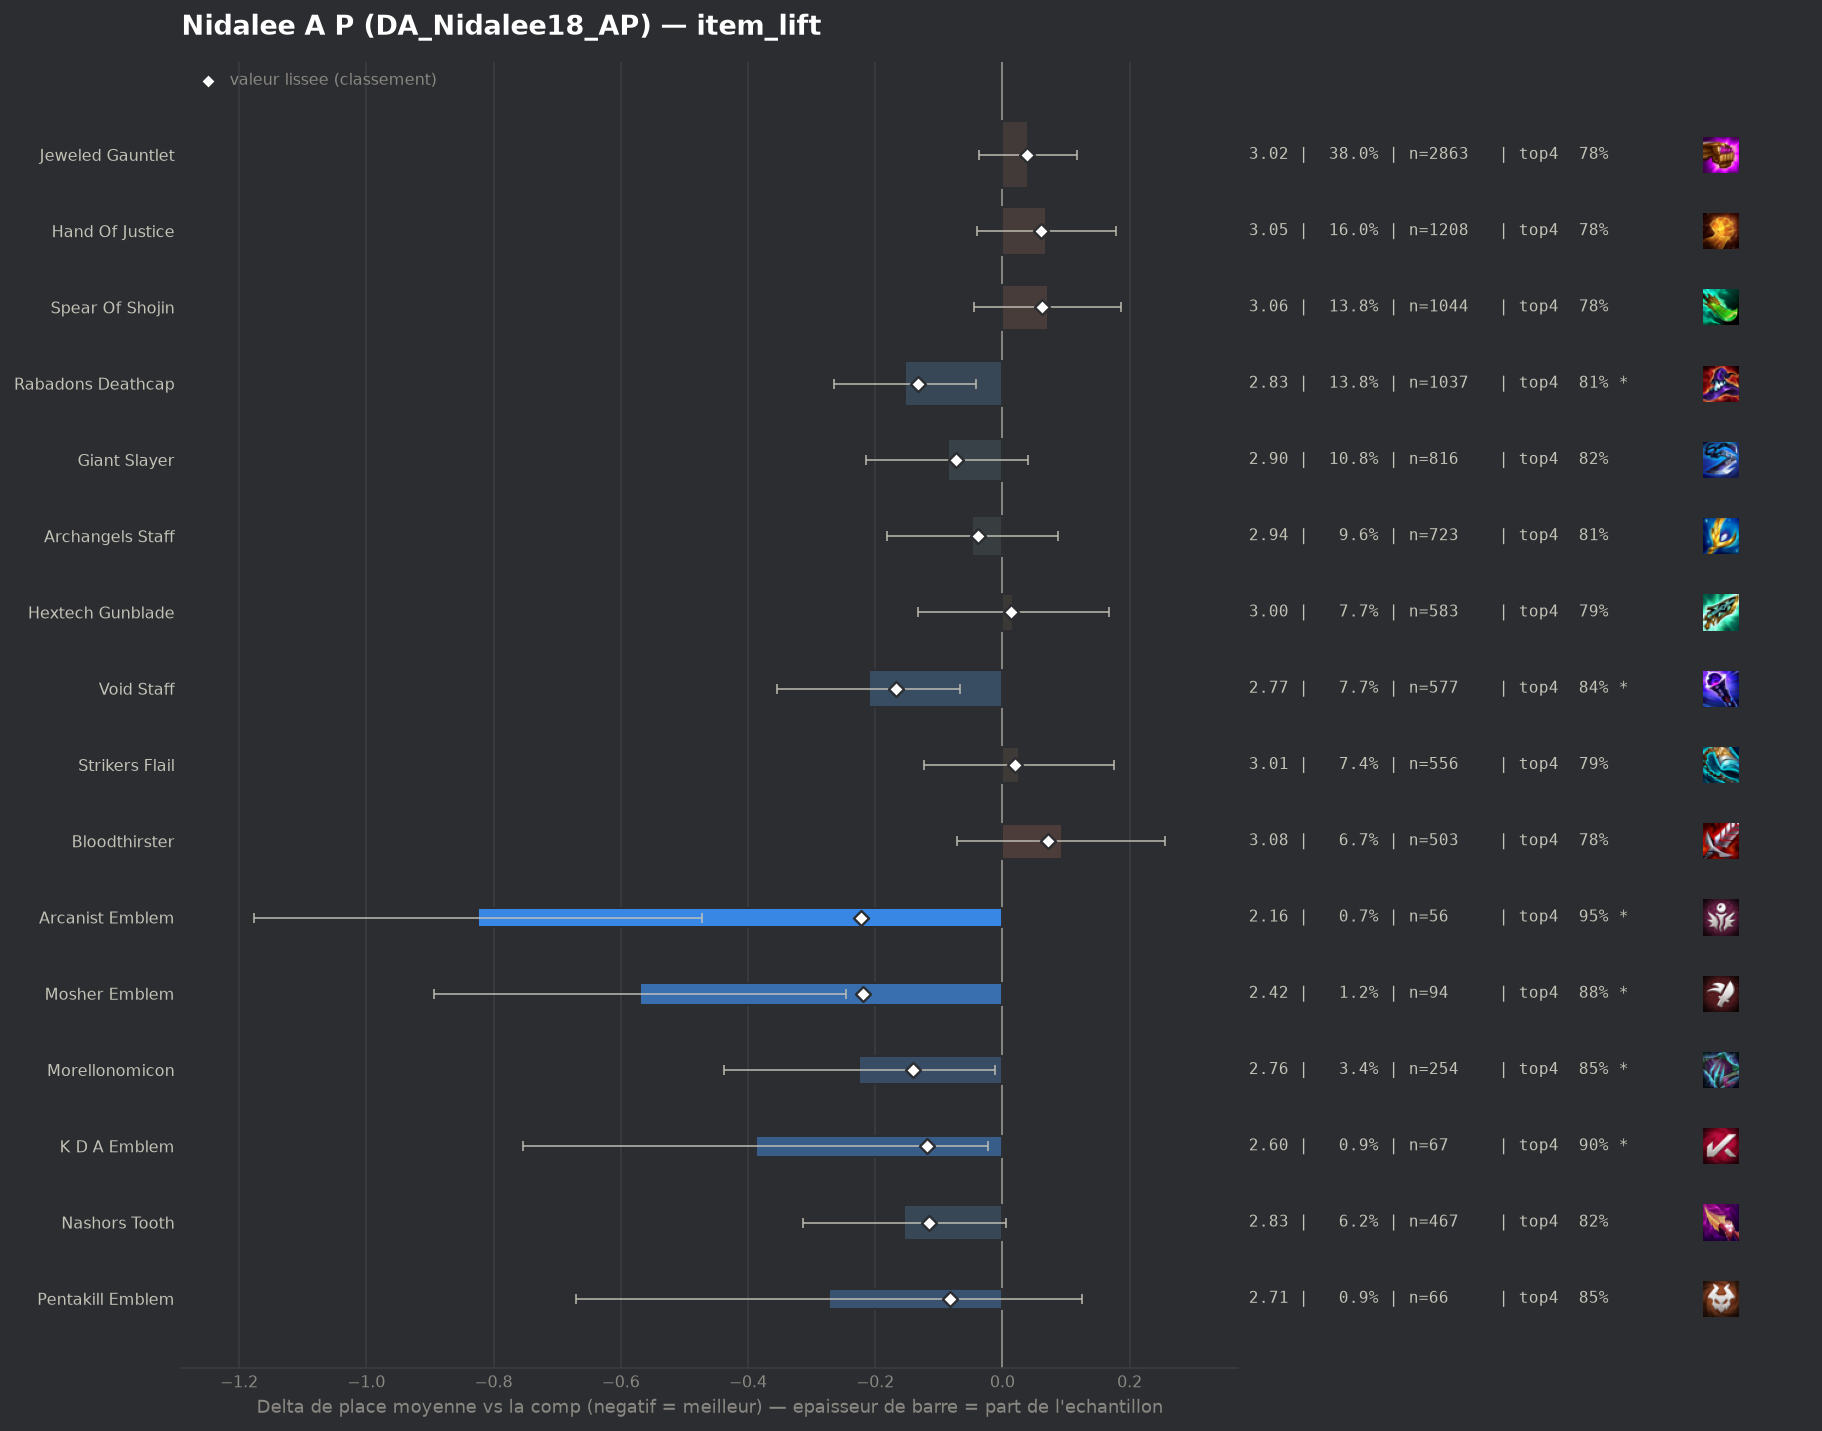

Source data for this figure (header and first rows):
group, label, n, share, avg_place, shrunk_avg, score, d_avg, d_avg_pess, impact, d_top4, win, top2, top4, sd, z, p, significant
pepite, Arcanist Emblem, 56, 0.007429, 2.161, 2.762, -0.223, -0.824, -0.472, 0.0017, 0.1559, 0.4286, 0.625, 0.9464, 1.333, -4.59, 0.0, True
pepite, Mosher Emblem, 94, 0.01247, 2.415, 2.766, -0.219, -0.57, -0.246, 0.0027, 0.0925, 0.3617, 0.6596, 0.883, 1.587, -3.45, 0.00055, True
populaire, Void Staff, 577, 0.07655, 2.775, 2.818, -0.167, -0.21, -0.066, 0.0127, 0.0483, 0.2634, 0.5321, 0.8388, 1.689, -2.86, 0.0042, True
pepite, Morellonomicon, 254, 0.0337, 2.76, 2.844, -0.141, -0.225, -0.012, 0.0048, 0.0559, 0.2717, 0.5197, 0.8465, 1.7, -2.07, 0.03857, True
populaire, Rabadons Deathcap, 1037, 0.1376, 2.832, 2.852, -0.133, -0.153, -0.041, 0.0183, 0.0205, 0.2575, 0.5323, 0.811, 1.697, -2.69, 0.00713, True
pepite, K D A Emblem, 67, 0.008888, 2.597, 2.865, -0.119, -0.388, -0.022, 0.0011, 0.105, 0.2388, 0.6119, 0.8955, 1.517, -2.08, 0.03758, True
pepite, Nashors Tooth, 467, 0.06195, 2.831, 2.868, -0.116, -0.154, 0.0, 0.0072, 0.0317, 0.2548, 0.5161, 0.8223, 1.694, -1.9, 0.05777, False
pepite, Pentakill Emblem, 66, 0.008756, 2.712, 2.902, -0.083, -0.273, 0.0, 0.0007, 0.058, 0.303, 0.5303, 0.8485, 1.64, -1.34, 0.1792, False
populaire, Giant Slayer, 816, 0.1083, 2.898, 2.912, -0.073, -0.086, 0.0, 0.0079, 0.0256, 0.2537, 0.5037, 0.8162, 1.755, -1.33, 0.1829, False
, Oceansong Emblem, 87, 0.01154, 2.805, 2.919, -0.066, -0.18, 0.0, 0.0008, 0.06, 0.1839, 0.4828, 0.8506, 1.38, -1.21, 0.228, False
populaire, Archangels Staff, 723, 0.09591, 2.938, 2.946, -0.039, -0.047, 0.0, 0.0037, 0.0172, 0.2503, 0.4855, 0.8077, 1.759, -0.68, 0.4938, False
, Blue Buff, 339, 0.04497, 2.947, 2.959, -0.026, -0.038, 0.0, 0.0012, -0.0088, 0.2861, 0.4867, 0.7817, 1.799, -0.38, 0.7049, False
, Red Buff, 265, 0.03516, 2.943, 2.958, -0.026, -0.041, 0.0, 0.0009, 0.0095, 0.2604, 0.517, 0.8, 1.808, -0.37, 0.7145, False
, Adaptive Helm, 229, 0.03038, 2.974, 2.978, -0.007, -0.011, 0.0, 0.0002, -0.0132, 0.2402, 0.5153, 0.7773, 1.778, -0.09, 0.9269, False
populaire, Hextech Gunblade, 583, 0.07734, 3.002, 2.998, 0.013, 0.017, 0.0, -0.001, 0.0002, 0.2419, 0.4854, 0.7907, 1.783, 0.22, 0.825, False
populaire, Strikers Flail, 556, 0.07376, 3.011, 3.005, 0.02, 0.026, 0.0, -0.0015, -0.0046, 0.2194, 0.4712, 0.786, 1.739, 0.34, 0.734, False
populaire, Jeweled Gauntlet, 2863, 0.3798, 3.025, 3.023, 0.038, 0.04, 0.0, -0.0146, -0.0057, 0.2372, 0.4719, 0.7848, 1.787, 1.03, 0.3051, False
populaire, Hand Of Justice, 1208, 0.1603, 3.054, 3.046, 0.061, 0.069, 0.0, -0.0098, -0.0124, 0.2276, 0.4677, 0.7781, 1.787, 1.24, 0.2135, False
populaire, Spear Of Shojin, 1044, 0.1385, 3.056, 3.047, 0.062, 0.071, 0.0, -0.0086, -0.0137, 0.2165, 0.4693, 0.7768, 1.775, 1.2, 0.2284, False
populaire, Bloodthirster, 503, 0.06673, 3.078, 3.056, 0.071, 0.093, 0.0, -0.0048, -0.0092, 0.2266, 0.4632, 0.7813, 1.813, 1.11, 0.2665, False
, Quicksilver, 229, 0.03038, 3.236, 3.136, 0.151, 0.251, 0.022, -0.0046, -0.0263, 0.1834, 0.3886, 0.7642, 1.74, 2.15, 0.03168, True
, Titans Resolve, 228, 0.03025, 3.272, 3.158, 0.173, 0.287, 0.038, -0.0052, -0.0274, 0.1842, 0.4474, 0.7632, 1.895, 2.26, 0.02402, True
, Edge Of Night, 441, 0.0585, 3.236, 3.172, 0.187, 0.251, 0.071, -0.0109, -0.0332, 0.2177, 0.4195, 0.7574, 1.874, 2.74, 0.00616, True
, Guinsoos Rageblade, 478, 0.06341, 3.243, 3.181, 0.196, 0.258, 0.08, -0.0124, -0.0499, 0.2238, 0.4456, 0.7406, 1.933, 2.84, 0.00452, True
, Infinity Edge, 45, 0.00597, 4.0, 3.218, 0.233, 1.015, 0.359, -0.0014, -0.2128, 0.1778, 0.3556, 0.5778, 2.241, 3.03, 0.00242, True
